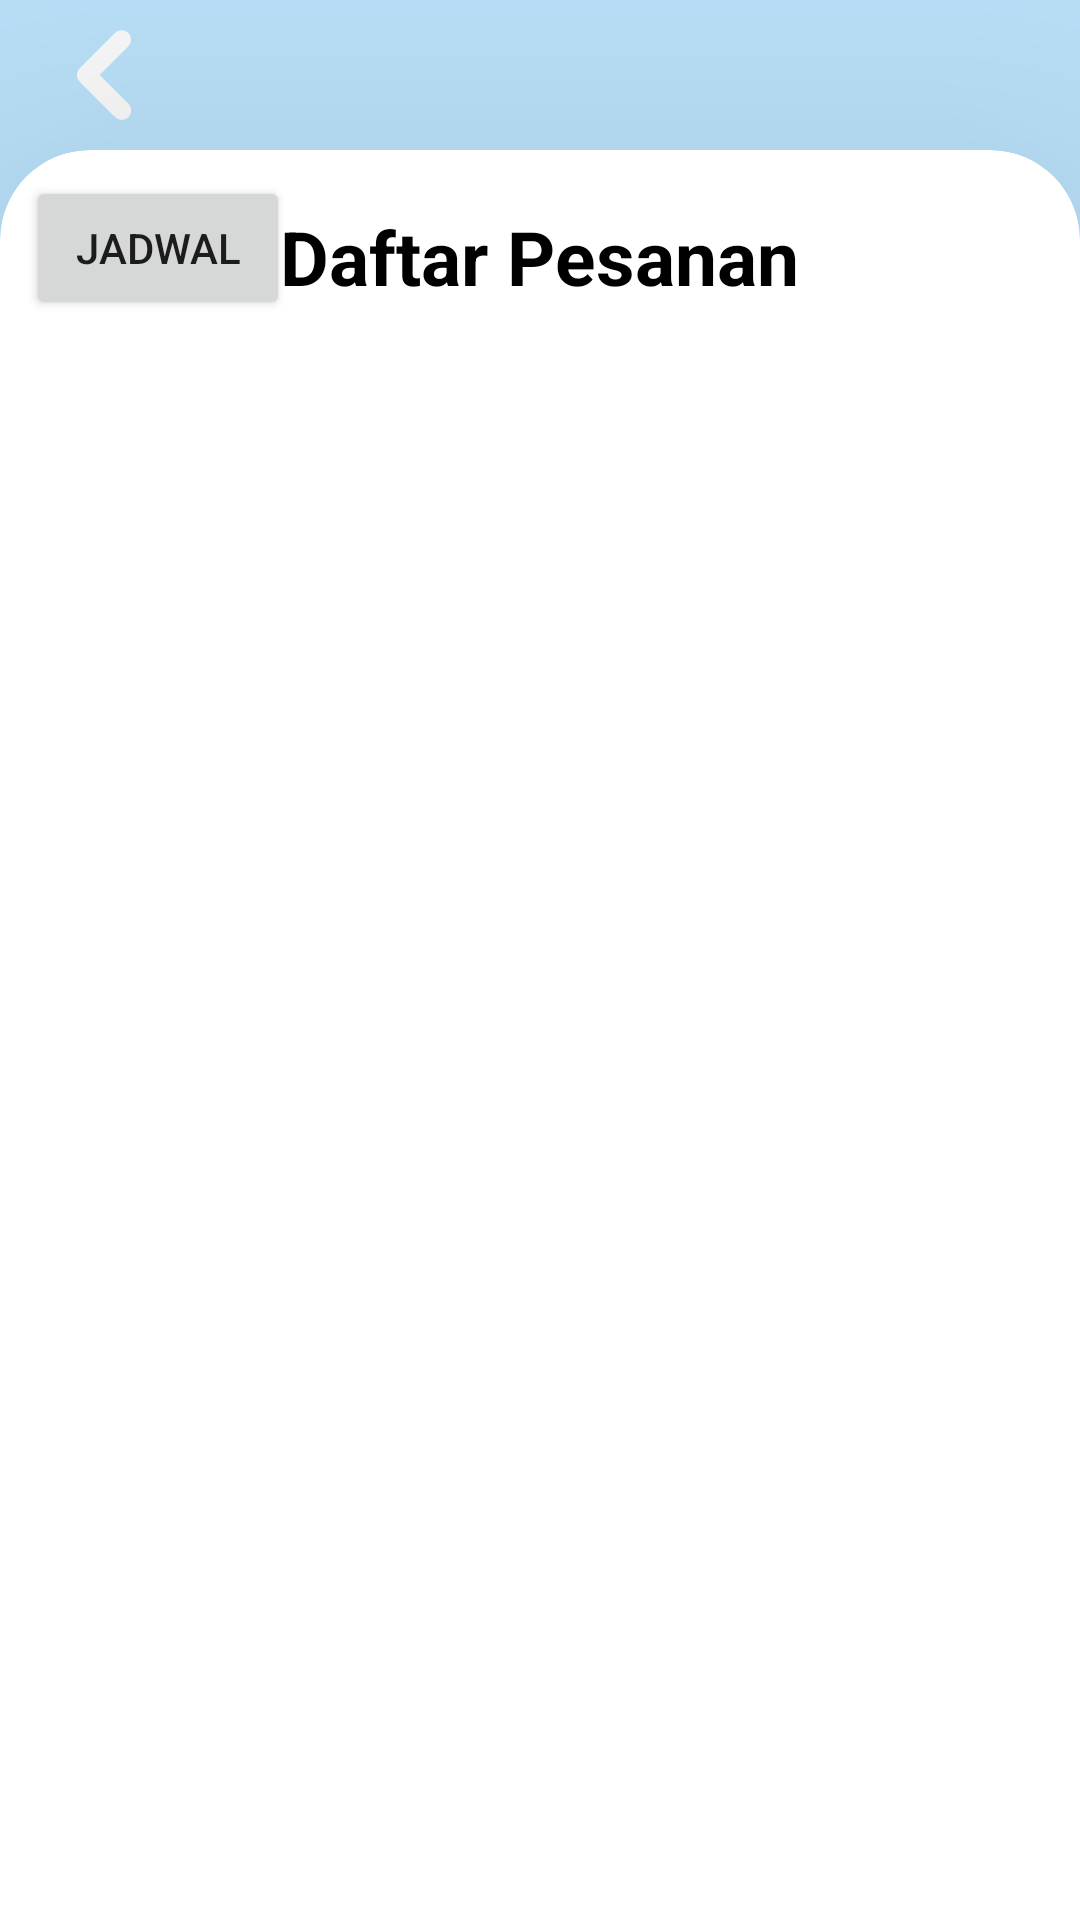

Here is an Android app screen rendered from its layout file. Give the layout XML and the strings, colors and styles it references.
<!-- AndroidManifest.xml: application theme Theme.AdminMobile -->
<!-- res/layout/activity_daftarbokingadmin.xml -->
<?xml version="1.0" encoding="utf-8"?>
<RelativeLayout xmlns:android="http://schemas.android.com/apk/res/android"
    xmlns:app="http://schemas.android.com/apk/res-auto"
    xmlns:tools="http://schemas.android.com/tools"
    android:layout_width="match_parent"
    android:layout_height="match_parent"
    tools:context=".DaftarBokingAdmin"
    android:background="@drawable/ic_gradasibgbadan">

    <ImageButton
        android:id="@+id/back"
        android:layout_width="wrap_content"
        android:layout_height="wrap_content"
        android:layout_marginStart="10dp"
        android:background="@null"
        android:contentDescription="back"
        android:src="@drawable/iconback" />
    <com.google.android.material.card.MaterialCardView
        style="@style/CustomCardViewStyle"
        android:layout_width="match_parent"
        android:layout_height="match_parent"
        android:layout_marginTop="50dp">
        <RelativeLayout
            android:layout_width="match_parent"
            android:layout_height="match_parent">

            <TextView
                android:id="@+id/textView6"
                android:layout_width="wrap_content"
                android:layout_height="wrap_content"
                android:layout_centerHorizontal="true"
                android:layout_marginTop="10dp"
                android:text="Daftar Pesanan"
                android:textColor="@color/black"
                android:textSize="25dp"
                android:textStyle="bold" />

            <androidx.recyclerview.widget.RecyclerView
                android:id="@+id/viewdaftarpesanan"
                android:layout_width="310dp"
                android:layout_height="527dp"
                android:layout_below="@+id/textView6"
                android:layout_alignParentStart="true"
                android:layout_alignParentEnd="true"
                android:layout_marginStart="30dp"
                android:layout_marginTop="26dp"
                android:layout_marginEnd="54dp" />

            <Button
                android:id="@+id/tambahjadwal"
                android:layout_width="wrap_content"
                android:layout_height="wrap_content"
                android:text="Jadwal" />


        </RelativeLayout>

    </com.google.android.material.card.MaterialCardView>

</RelativeLayout>
<!-- resources referenced by this layout -->
<resources>
  <color name="black">#FF000000</color>
  <!-- drawable ic_gradasibgbadan (drawable) -->
  <?xml version="1.0" encoding="utf-8"?>
  <shape xmlns:android="http://schemas.android.com/apk/res/android">
      <solid android:color="#BEE6FF" />
      <corners android:radius="0dp" />
  </shape>
  <!-- drawable iconback (drawable) -->
  <vector android:height="50dp" android:viewportHeight="50"
      android:viewportWidth="50" android:width="50dp" xmlns:android="http://schemas.android.com/apk/res/android">
      <group>
          <clip-path android:pathData="M0,0h50v50h-50z"/>
          <path android:fillColor="#ffffff" android:fillType="evenOdd" android:pathData="M16.542,27.208C15.957,26.622 15.628,25.828 15.628,25C15.628,24.172 15.957,23.378 16.542,22.792L28.325,11.004C28.911,10.418 29.706,10.089 30.535,10.089C30.945,10.09 31.352,10.17 31.731,10.328C32.11,10.485 32.455,10.715 32.745,11.005C33.035,11.295 33.265,11.64 33.422,12.019C33.579,12.399 33.66,12.805 33.66,13.215C33.66,13.626 33.579,14.032 33.422,14.411C33.264,14.79 33.034,15.135 32.744,15.425L23.169,25L32.744,34.575C33.042,34.863 33.281,35.208 33.444,35.589C33.609,35.97 33.695,36.38 33.699,36.795C33.702,37.21 33.624,37.622 33.467,38.006C33.31,38.39 33.078,38.739 32.785,39.033C32.491,39.326 32.143,39.558 31.758,39.716C31.375,39.873 30.963,39.952 30.548,39.949C30.133,39.945 29.723,39.859 29.342,39.696C28.96,39.532 28.615,39.294 28.327,38.996L16.538,27.208H16.542Z"/>
      </group>
  </vector>
  <style name="CustomCardViewStyle" parent="Theme.AdminMobile">
          <item name="cardElevation">100dp</item>
          <item name="shapeAppearanceOverlay">@style/ShapeAppearanceOverlay_card_custom_corners</item>
      </style>
  <style name="Theme.AdminMobile" parent="Theme.MaterialComponents.DayNight.DarkActionBar">
          
          <item name="colorPrimary">@color/birma</item>
          <item name="colorPrimaryVariant">@color/birma</item>
          <item name="colorOnPrimary">@color/white</item>
          
          <item name="colorSecondary">@color/birmu</item>
          <item name="colorSecondaryVariant">@color/birmu</item>
          <item name="colorOnSecondary">@color/black</item>
          
          <item name="android:statusBarColor">?attr/colorPrimaryVariant</item>
          
  
      </style>
  <style name="ShapeAppearanceOverlay_card_custom_corners" parent="">
          <item name="cornerFamily">rounded</item>
          <item name="cornerSizeTopRight">30dp</item>
          <item name="cornerSizeTopLeft">30dp</item>
          <item name="cornerSizeBottomRight">0dp</item>
          <item name="cornerSizeBottomLeft">0dp</item>
      </style>
  <color name="birma">#1D4CC6</color>
  <color name="white">#FFFFFFFF</color>
  <color name="birmu">#5D89FC</color>
</resources>
